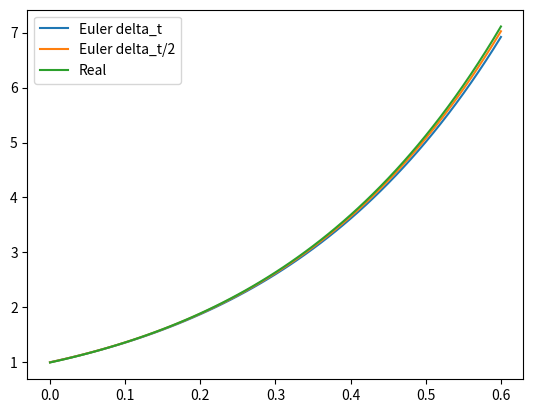

Python code for this plot:
import numpy as np
import matplotlib.pyplot as plt

# func: la funcion derivada (EDO), to y tf: intervalo de t, delta_t: paso de integ, xo = x(to)
def euler(func, to, tf, delta_t, xo):
    N = int((tf - to) / delta_t) + 1    # cantidad de iteraciones
    x_k = np.zeros(N)
    t_k = np.zeros(N)  # discretizacion
    x_k[0] = xo
    t_k[0] = to

    for i in range(N-1):
        x_k[i+1] = x_k[i] + func(x_k[i], t_k[i]) * delta_t
        t_k[i+1] = t_k[i] + delta_t

    return t_k, x_k

def euler_error(x1, x2):    # x1 es con delta_t y x2 es con delta_t/2
    error = np.zeros(len(x1))
    for i in range(len(x1)):
        error[i] = (x2[2*i] - x1[i])*2  # saco el error para el paso delta_t
    return error

#################################################################################################

def funcion(x, t):
    ec = 3*x + 3*t
    return ec


x0 = 1
t0 = 0
tfi = 0.6

t1, x1 = euler(funcion, t0, tfi, 0.01, x0)
t2, x2 = euler(funcion, t0, tfi, 0.01/2, x0)

error = euler_error(x1, x2)

print(error)

plt.plot(t1, x1, label='Euler delta_t')
plt.plot(t2, x2, label='Euler delta_t/2')
plt.plot(t1, 1.33 * np.exp(3*t1) - (3*t1+1)/3, label='Real')
plt.legend()
plt.show()

# print(t2)
# print(x2)



